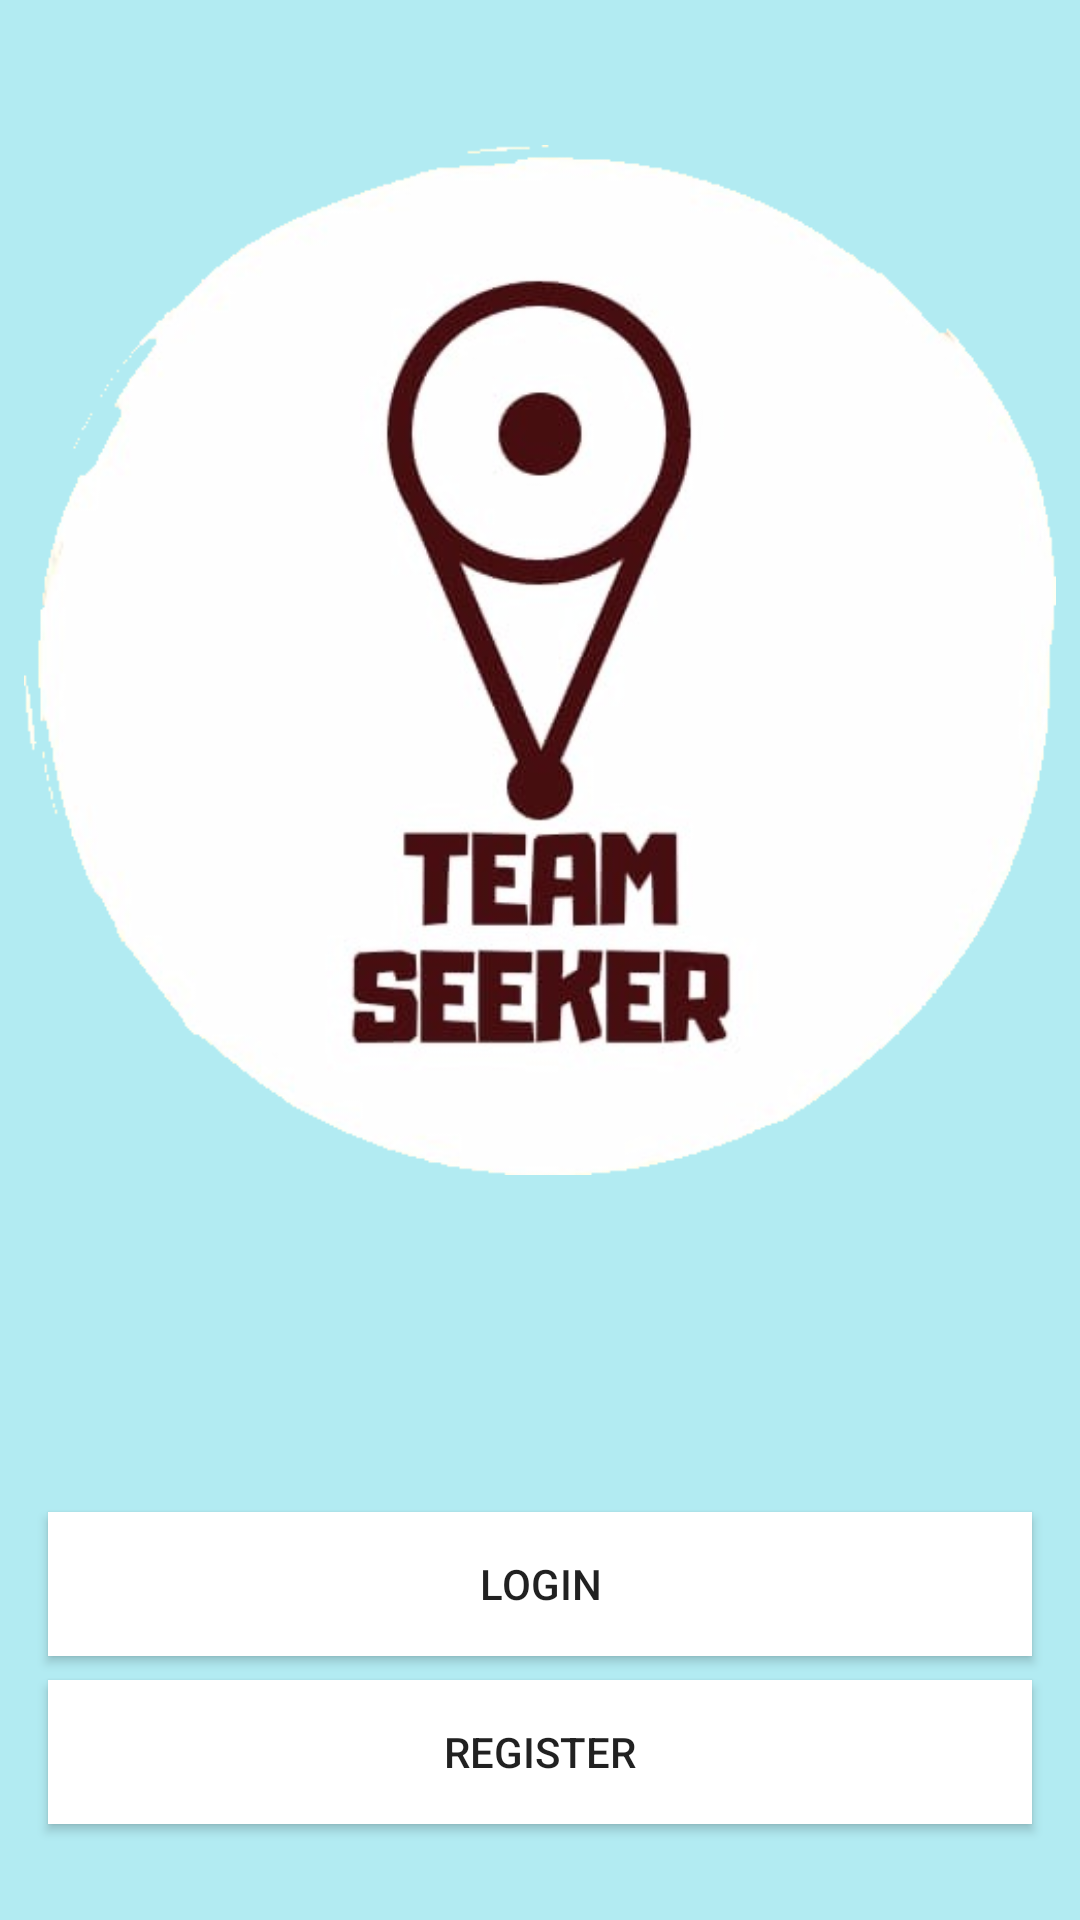

Write the Android layout XML for this screen, with the resource values it uses.
<!-- AndroidManifest.xml: application theme Theme.AppCompat.Light.NoActionBar -->
<!-- res/layout/activity_main.xml -->
<?xml version="1.0" encoding="utf-8"?>
<android.support.constraint.ConstraintLayout xmlns:android="http://schemas.android.com/apk/res/android"
    xmlns:app="http://schemas.android.com/apk/res-auto"
    xmlns:tools="http://schemas.android.com/tools"
    android:layout_width="match_parent"
    android:layout_height="match_parent"
    android:background="@color/primaryColor"
    tools:context=".MainActivity">

    <Button
        android:id="@+id/btn_login"
        android:layout_width="0dp"
        android:layout_height="wrap_content"
        android:layout_marginBottom="8dp"
        android:layout_marginEnd="16dp"
        android:layout_marginLeft="16dp"
        android:layout_marginRight="16dp"
        android:layout_marginStart="16dp"
        android:background="@android:color/background_light"
        android:onClick="redirectLogin"
        android:text="@string/login"
        android:textSize="14sp"
        app:layout_constraintBottom_toTopOf="@+id/btn_login2"
        app:layout_constraintEnd_toEndOf="parent"
        app:layout_constraintHorizontal_bias="0.0"
        app:layout_constraintStart_toStartOf="parent" />

    <Button
        android:id="@+id/btn_login2"
        android:layout_width="0dp"
        android:layout_height="wrap_content"
        android:layout_marginBottom="32dp"
        android:layout_marginEnd="16dp"
        android:layout_marginLeft="16dp"
        android:layout_marginRight="16dp"
        android:layout_marginStart="16dp"
        android:background="@android:color/background_light"
        android:onClick="redirectSignup"
        android:text="@string/register"
        android:textSize="14sp"
        app:layout_constraintBottom_toBottomOf="parent"
        app:layout_constraintEnd_toEndOf="parent"
        app:layout_constraintStart_toStartOf="parent" />

    <ImageView
        android:id="@+id/imageView"
        android:layout_width="0dp"
        android:layout_height="0dp"
        android:layout_marginBottom="200dp"
        android:layout_marginEnd="8dp"
        android:layout_marginLeft="8dp"
        android:layout_marginRight="8dp"
        android:layout_marginStart="8dp"
        app:layout_constraintBottom_toBottomOf="parent"
        app:layout_constraintEnd_toEndOf="parent"
        app:layout_constraintStart_toStartOf="parent"
        app:layout_constraintTop_toTopOf="parent"
        app:srcCompat="@drawable/ic_launcher_text" />
</android.support.constraint.ConstraintLayout>
<!-- resources referenced by this layout -->
<resources>
  <color name="primaryColor">#b2ebf2</color>
  <!-- drawable ic_launcher_text: png bitmap (drawable, 113766 bytes) -->
  <string name="login">Login</string>
  <string name="register">Register</string>
</resources>
